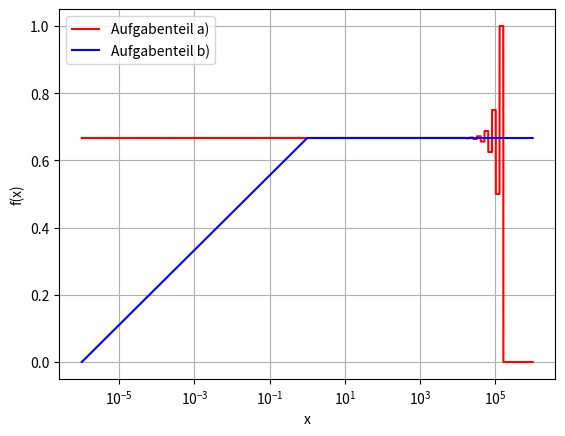

The matplotlib source for this figure:
def aufg3():
    import matplotlib.pyplot as plt
    import numpy as np
    import math
    print('Aufgabe 3a:')
    i = 0
    x = 0
    while i < 0.01:         #Bestimmung der oberen Grenze für 1% Abweichung
        f = (x**3 + 1/3) - (x**3 - 1/3)
        i = abs((2/3)-f) / (2/3)
        x = x+10
    print('x =', x-10)
    
    i = 0
    x = 0
    while i < 0.01:         #Bestimmung der unteren Grenze für 1% Abweichung
        f = (x**3 + 1/3) - (x**3 - 1/3)
        i = abs((2/3)-f) / (2/3)
        x = x-10
    print('x =', x-10)

    i = 0
    x = 0
    while i == 0:           #Bestimmung der unteren Grenze für exakte Werte
        f = (x**3 + 1/3) - (x**3 - 1/3)
        i = abs((2/3)-f) / (2/3)
        x = x+0.0001
    print('x =', x-0.0001)

    i = 0
    x = 0
    while i == 0:           #Bestimmung der unteren Grenze für exakte Werte
        f = (x**3 + 1/3) - (x**3 - 1/3)
        i = abs((2/3)-f) / (2/3)
        x = x-0.0001
    print('x =', x+0.0001)
    print('Aufgabe 3b:')

    i = 0
    x = 1
    while i < 0.01:         #Bestimmung der unteren Grenze für 1% Abweichung
        g = ((3 + x**3/3) - (3 - x**3/3)) / x**3
        i = abs((2/3)-g) / (2/3)
        x = x/10
    print('x =', x)
    x = np.linspace(10**-6, 10**6, 10**6)
    plt.plot(x, (x**3 + 1/3) - (x**3 - 1/3), 'r-', label='Aufgabenteil a)')  #Plot von f(x)
    plt.plot(x, ((3 + x**3/3) - (3 - x**3/3)) / x**3, 'b-', label='Aufgabenteil b)')  #Plot von g(x)
    plt.xlabel(r'x')
    plt.ylabel(r'f(x)')
    plt.xscale('log')
    plt.grid()
    plt.legend(loc='best')
    plt.savefig('Aufgabe3.pdf')
    plt.close()
    
if __name__ == '__main__':
    aufg3()
